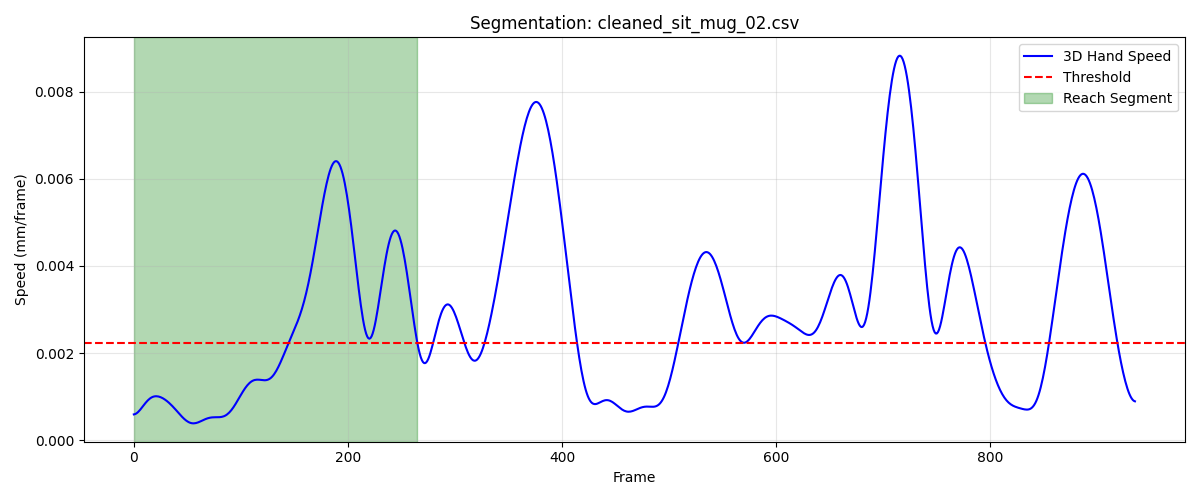

Data behind this chart, as committed beside it:
frame, sub_frame, shoulderr_x, shoulderr_y, shoulderr_z, humr1_x, humr1_y, humr1_z, humr2_x, humr2_y, humr2_z, humr3_x, humr3_y, humr3_z, humr4_x, humr4_y, humr4_z, humr5_x, humr5_y, humr5_z, humr6_x, humr6_y, humr6_z, humr7_x
1, 0, 219.1, -710.4, 277.5, 263.4, -628.2, 187.7, 283.1, -591.9, 128, 269.7, -673.4, 162.7, 214, -588.3, 173.2, 283, -652.2, 109.4, 240.7, -568.2, 126.4, 252.1
2, 0, 219.1, -710.4, 277.5, 263.4, -628.2, 187.7, 283.1, -591.9, 128, 269.8, -673.4, 162.7, 214, -588.3, 173.2, 283, -652.2, 109.4, 240.7, -568.2, 126.4, 252.2
3, 0, 219.1, -710.4, 277.5, 263.4, -628.2, 187.8, 283.1, -591.9, 128, 269.8, -673.4, 162.7, 214.1, -588.3, 173.2, 283, -652.2, 109.4, 240.7, -568.2, 126.4, 252.2
4, 0, 219.1, -710.4, 277.6, 263.4, -628.2, 187.8, 283.1, -591.9, 128, 269.8, -673.4, 162.7, 214.1, -588.3, 173.2, 283, -652.2, 109.4, 240.7, -568.2, 126.4, 252.2
5, 0, 219.1, -710.4, 277.6, 263.5, -628.2, 187.8, 283.1, -591.9, 128, 269.8, -673.4, 162.7, 214.1, -588.2, 173.2, 283, -652.2, 109.4, 240.8, -568.2, 126.4, 252.2
6, 0, 219.2, -710.4, 277.6, 263.5, -628.2, 187.8, 283.1, -591.9, 128, 269.8, -673.4, 162.7, 214.2, -588.2, 173.3, 283, -652.2, 109.4, 240.8, -568.2, 126.4, 252.2
7, 0, 219.2, -710.4, 277.6, 263.5, -628.2, 187.8, 283.2, -591.9, 128, 269.9, -673.4, 162.7, 214.2, -588.2, 173.3, 283, -652.2, 109.4, 240.8, -568.2, 126.5, 252.3
8, 0, 219.2, -710.4, 277.6, 263.5, -628.2, 187.8, 283.2, -591.9, 128, 269.9, -673.4, 162.7, 214.2, -588.2, 173.3, 283.1, -652.2, 109.4, 240.8, -568.1, 126.5, 252.3
9, 0, 219.2, -710.4, 277.6, 263.5, -628.2, 187.8, 283.2, -591.9, 128, 269.9, -673.4, 162.8, 214.2, -588.2, 173.3, 283.1, -652.2, 109.5, 240.9, -568.1, 126.5, 252.3
10, 0, 219.2, -710.4, 277.6, 263.5, -628.1, 187.8, 283.2, -591.9, 128, 269.9, -673.4, 162.8, 214.3, -588.2, 173.3, 283.1, -652.2, 109.5, 240.9, -568.1, 126.5, 252.3
11, 0, 219.2, -710.4, 277.7, 263.5, -628.1, 187.8, 283.2, -591.9, 128, 269.9, -673.3, 162.8, 214.3, -588.2, 173.4, 283.1, -652.2, 109.5, 240.9, -568.1, 126.5, 252.3
12, 0, 219.3, -710.4, 277.7, 263.6, -628.1, 187.8, 283.2, -591.9, 128, 269.9, -673.3, 162.8, 214.3, -588.1, 173.4, 283.1, -652.1, 109.5, 240.9, -568.1, 126.5, 252.3
13, 0, 219.3, -710.3, 277.7, 263.6, -628.1, 187.9, 283.2, -591.9, 128, 270, -673.3, 162.8, 214.3, -588.1, 173.4, 283.1, -652.1, 109.5, 240.9, -568.1, 126.5, 252.3
14, 0, 219.3, -710.3, 277.8, 263.6, -628.1, 187.9, 283.2, -591.9, 128, 270, -673.3, 162.9, 214.3, -588.1, 173.4, 283.1, -652.1, 109.6, 241, -568.1, 126.6, 252.4
15, 0, 219.3, -710.3, 277.8, 263.6, -628.1, 187.9, 283.2, -591.9, 128, 270, -673.3, 162.9, 214.4, -588.1, 173.4, 283.1, -652.1, 109.6, 241, -568.1, 126.6, 252.4
16, 0, 219.3, -710.3, 277.8, 263.6, -628.1, 187.9, 283.2, -591.9, 128, 270, -673.3, 162.9, 214.4, -588.1, 173.5, 283.2, -652.1, 109.6, 241, -568.1, 126.6, 252.4
17, 0, 219.3, -710.3, 277.8, 263.6, -628.1, 187.9, 283.2, -591.9, 128, 270, -673.3, 163, 214.4, -588, 173.5, 283.2, -652.1, 109.6, 241, -568.1, 126.6, 252.4
18, 0, 219.3, -710.2, 277.9, 263.6, -628, 188, 283.2, -591.9, 128, 270, -673.2, 163, 214.4, -588, 173.5, 283.2, -652.1, 109.6, 241, -568.1, 126.6, 252.4
19, 0, 219.3, -710.2, 277.9, 263.6, -628, 188, 283.2, -591.9, 128.1, 270.1, -673.2, 163, 214.4, -588, 173.5, 283.2, -652.1, 109.7, 241, -568, 126.6, 252.4
20, 0, 219.4, -710.2, 277.9, 263.6, -628, 188, 283.3, -591.9, 128.1, 270.1, -673.2, 163, 214.4, -588, 173.5, 283.2, -652.1, 109.7, 241, -568, 126.7, 252.4
21, 0, 219.4, -710.2, 278, 263.7, -628, 188, 283.3, -591.8, 128.1, 270.1, -673.2, 163.1, 214.5, -588, 173.6, 283.2, -652.1, 109.7, 241.1, -568, 126.7, 252.4
22, 0, 219.4, -710.1, 278, 263.7, -628, 188.1, 283.3, -591.8, 128.1, 270.1, -673.2, 163.1, 214.5, -587.9, 173.6, 283.2, -652.1, 109.8, 241.1, -568, 126.7, 252.4
23, 0, 219.4, -710.1, 278, 263.7, -628, 188.1, 283.3, -591.8, 128.1, 270.1, -673.2, 163.1, 214.5, -587.9, 173.6, 283.2, -652, 109.8, 241.1, -568, 126.7, 252.4
24, 0, 219.4, -710.1, 278, 263.7, -627.9, 188.1, 283.3, -591.8, 128.1, 270.1, -673.1, 163.2, 214.5, -587.9, 173.6, 283.2, -652, 109.8, 241.1, -568, 126.7, 252.5
25, 0, 219.4, -710.1, 278.1, 263.7, -627.9, 188.1, 283.3, -591.8, 128.2, 270.1, -673.1, 163.2, 214.5, -587.9, 173.6, 283.2, -652, 109.8, 241.1, -568, 126.7, 252.5
26, 0, 219.4, -710.1, 278.1, 263.7, -627.9, 188.2, 283.3, -591.8, 128.2, 270.1, -673.1, 163.2, 214.5, -587.8, 173.7, 283.3, -652, 109.9, 241.1, -568, 126.7, 252.5
27, 0, 219.4, -710, 278.1, 263.7, -627.9, 188.2, 283.3, -591.8, 128.2, 270.1, -673.1, 163.2, 214.5, -587.8, 173.7, 283.3, -652, 109.9, 241.1, -567.9, 126.7, 252.5
28, 0, 219.4, -710, 278.2, 263.7, -627.9, 188.2, 283.3, -591.8, 128.2, 270.1, -673.1, 163.3, 214.5, -587.8, 173.7, 283.3, -652, 109.9, 241.1, -567.9, 126.8, 252.5
29, 0, 219.4, -710, 278.2, 263.7, -627.9, 188.2, 283.4, -591.8, 128.2, 270.1, -673.1, 163.3, 214.5, -587.8, 173.7, 283.3, -652, 109.9, 241.1, -567.9, 126.8, 252.4
30, 0, 219.4, -710, 278.2, 263.7, -627.8, 188.3, 283.4, -591.8, 128.2, 270.1, -673.1, 163.3, 214.5, -587.8, 173.7, 283.3, -652, 109.9, 241.1, -567.9, 126.8, 252.4
31, 0, 219.4, -710, 278.2, 263.7, -627.8, 188.3, 283.4, -591.8, 128.2, 270.1, -673.1, 163.3, 214.6, -587.8, 173.8, 283.3, -652, 110, 241.1, -567.9, 126.8, 252.4
32, 0, 219.4, -710, 278.3, 263.7, -627.8, 188.3, 283.4, -591.7, 128.2, 270.1, -673.1, 163.4, 214.6, -587.7, 173.8, 283.3, -652, 110, 241.1, -567.9, 126.8, 252.4
33, 0, 219.4, -709.9, 278.3, 263.7, -627.8, 188.3, 283.4, -591.7, 128.3, 270.1, -673, 163.4, 214.6, -587.7, 173.8, 283.3, -652, 110, 241.1, -567.9, 126.8, 252.4
34, 0, 219.4, -709.9, 278.3, 263.7, -627.8, 188.4, 283.4, -591.7, 128.3, 270.1, -673, 163.4, 214.6, -587.7, 173.8, 283.3, -652, 110, 241.1, -567.9, 126.8, 252.4
35, 0, 219.4, -709.9, 278.3, 263.7, -627.8, 188.4, 283.4, -591.7, 128.3, 270.1, -673, 163.4, 214.6, -587.7, 173.8, 283.3, -652, 110, 241.2, -567.9, 126.9, 252.4
36, 0, 219.4, -709.9, 278.3, 263.7, -627.8, 188.4, 283.4, -591.7, 128.3, 270.1, -673, 163.4, 214.6, -587.7, 173.8, 283.3, -652, 110.1, 241.2, -567.9, 126.9, 252.4
37, 0, 219.4, -709.9, 278.4, 263.7, -627.7, 188.4, 283.4, -591.7, 128.3, 270.1, -673, 163.5, 214.6, -587.6, 173.8, 283.3, -652, 110.1, 241.2, -567.8, 126.9, 252.5
38, 0, 219.4, -709.9, 278.4, 263.7, -627.7, 188.4, 283.4, -591.7, 128.3, 270.1, -673, 163.5, 214.6, -587.6, 173.9, 283.3, -652, 110.1, 241.2, -567.8, 126.9, 252.5
39, 0, 219.4, -709.9, 278.4, 263.7, -627.7, 188.4, 283.4, -591.7, 128.3, 270.1, -673, 163.5, 214.6, -587.6, 173.9, 283.3, -652, 110.1, 241.2, -567.8, 126.9, 252.5
40, 0, 219.4, -709.8, 278.4, 263.7, -627.7, 188.5, 283.4, -591.7, 128.3, 270.1, -673, 163.5, 214.6, -587.6, 173.9, 283.3, -652, 110.1, 241.2, -567.8, 126.9, 252.5
41, 0, 219.4, -709.8, 278.4, 263.7, -627.7, 188.5, 283.4, -591.7, 128.4, 270.1, -673, 163.5, 214.6, -587.6, 173.9, 283.3, -651.9, 110.1, 241.2, -567.8, 126.9, 252.5
42, 0, 219.4, -709.8, 278.5, 263.7, -627.7, 188.5, 283.4, -591.7, 128.4, 270.1, -673, 163.6, 214.6, -587.6, 173.9, 283.3, -651.9, 110.2, 241.2, -567.8, 126.9, 252.5
43, 0, 219.4, -709.8, 278.5, 263.7, -627.7, 188.5, 283.4, -591.7, 128.4, 270.1, -673, 163.6, 214.6, -587.5, 173.9, 283.3, -651.9, 110.2, 241.2, -567.8, 126.9, 252.5
44, 0, 219.4, -709.8, 278.5, 263.7, -627.7, 188.5, 283.4, -591.6, 128.4, 270.1, -672.9, 163.6, 214.6, -587.5, 173.9, 283.3, -651.9, 110.2, 241.2, -567.8, 126.9, 252.5
45, 0, 219.4, -709.8, 278.5, 263.7, -627.6, 188.5, 283.5, -591.6, 128.4, 270.1, -672.9, 163.6, 214.6, -587.5, 174, 283.3, -651.9, 110.2, 241.2, -567.8, 127, 252.5
46, 0, 219.4, -709.7, 278.5, 263.7, -627.6, 188.5, 283.5, -591.6, 128.4, 270.1, -672.9, 163.6, 214.6, -587.5, 174, 283.3, -651.9, 110.2, 241.2, -567.8, 127, 252.5
47, 0, 219.4, -709.7, 278.5, 263.7, -627.6, 188.5, 283.5, -591.6, 128.5, 270.1, -672.9, 163.6, 214.6, -587.5, 174, 283.3, -651.9, 110.2, 241.2, -567.8, 127, 252.5
48, 0, 219.3, -709.7, 278.6, 263.7, -627.6, 188.5, 283.5, -591.6, 128.5, 270.1, -672.9, 163.7, 214.6, -587.5, 174, 283.3, -651.9, 110.2, 241.2, -567.7, 127, 252.5
49, 0, 219.3, -709.7, 278.6, 263.7, -627.6, 188.6, 283.5, -591.6, 128.5, 270.1, -672.9, 163.7, 214.6, -587.5, 174, 283.3, -651.9, 110.2, 241.2, -567.7, 127, 252.5
50, 0, 219.3, -709.7, 278.6, 263.7, -627.6, 188.6, 283.5, -591.6, 128.5, 270.1, -672.9, 163.7, 214.6, -587.4, 174, 283.3, -651.9, 110.2, 241.2, -567.7, 127, 252.5
51, 0, 219.3, -709.7, 278.6, 263.7, -627.6, 188.6, 283.5, -591.6, 128.5, 270.1, -672.9, 163.7, 214.6, -587.4, 174, 283.3, -651.9, 110.3, 241.2, -567.7, 127, 252.5
52, 0, 219.3, -709.7, 278.6, 263.7, -627.6, 188.6, 283.5, -591.6, 128.5, 270.1, -672.9, 163.7, 214.6, -587.4, 174, 283.3, -651.9, 110.3, 241.2, -567.7, 127, 252.5
53, 0, 219.3, -709.6, 278.6, 263.7, -627.6, 188.6, 283.5, -591.6, 128.5, 270.1, -672.9, 163.7, 214.6, -587.4, 174, 283.3, -651.9, 110.3, 241.2, -567.7, 127, 252.5
54, 0, 219.3, -709.6, 278.6, 263.7, -627.5, 188.6, 283.5, -591.5, 128.5, 270.1, -672.9, 163.7, 214.6, -587.4, 174, 283.3, -651.9, 110.3, 241.2, -567.7, 127.0, 252.5
55, 0, 219.3, -709.6, 278.6, 263.7, -627.5, 188.6, 283.5, -591.5, 128.5, 270.1, -672.9, 163.7, 214.6, -587.4, 174, 283.3, -651.9, 110.3, 241.2, -567.7, 127, 252.5
56, 0, 219.3, -709.6, 278.7, 263.7, -627.5, 188.6, 283.5, -591.5, 128.6, 270.1, -672.9, 163.7, 214.6, -587.4, 174, 283.3, -651.9, 110.3, 241.2, -567.7, 127, 252.5
57, 0, 219.3, -709.6, 278.7, 263.7, -627.5, 188.6, 283.5, -591.5, 128.6, 270.1, -672.9, 163.8, 214.6, -587.4, 174, 283.3, -651.9, 110.3, 241.2, -567.7, 127, 252.4
58, 0, 219.3, -709.6, 278.7, 263.7, -627.5, 188.6, 283.5, -591.5, 128.6, 270.1, -672.8, 163.8, 214.6, -587.4, 174, 283.3, -651.9, 110.3, 241.2, -567.7, 127, 252.4
59, 0, 219.3, -709.6, 278.7, 263.7, -627.5, 188.6, 283.5, -591.5, 128.6, 270.1, -672.8, 163.8, 214.6, -587.4, 174, 283.3, -651.9, 110.3, 241.2, -567.7, 127, 252.4
60, 0, 219.3, -709.6, 278.7, 263.7, -627.5, 188.6, 283.5, -591.5, 128.6, 270.1, -672.8, 163.8, 214.6, -587.4, 174, 283.3, -651.9, 110.3, 241.2, -567.7, 127, 252.4
... 205 more rows
